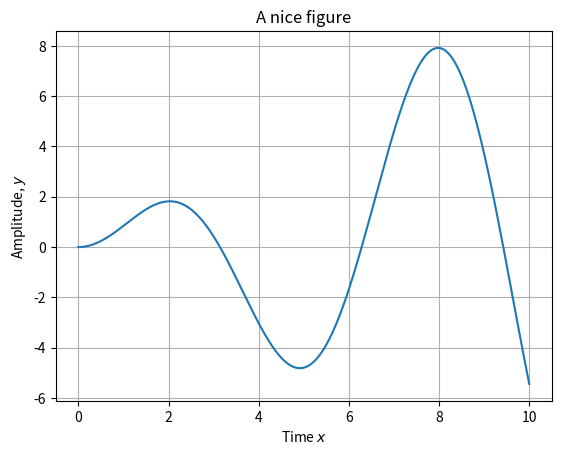

Recreate this plot in Python.
# FIRST EXAMPLE: PLOT A FUNCTION
import matplotlib.pyplot as plt
import numpy as np
# 1: DEFINE A GRID
#x = np.array([0., 1., 2.])
x = np.linspace(0., 10., 1001) # Evenly spaced points

def func(x):
    return np.sin(x)*x 

y = func(x)   
plt.figure()
plt.xlabel("Time $x$")
plt.ylabel("Amplitude, $y$")
plt.grid()
plt.title("A nice figure")
plt.plot(x,y)
plt.savefig("figure.png")
#plt.show()